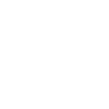
t = 0.00 s
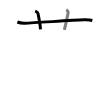
t = 2.50 s
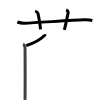
t = 4.75 s
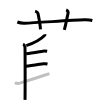
t = 7.25 s
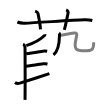
t = 9.50 s
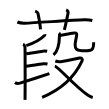
t = 12.00 s

The animated SVG that drew these frames (rendered in a browser with its animation timeline set to each time). Animation: 12 SMIL elements (animate=12); one cycle of 12.00 s.

<svg width="109px" height="109px" viewBox="0 0 px 109px" xmlns="http://www.w3.org/2000/svg" xmlns:xlink="http://www.w3.org/1999/xlink" xml:space="preserve" version="1.1"  baseProfile="full">
<path d="M17.33,22c1.29,0.53,4.42,1.25,7.33,1.17c11.94-0.34,45.95-2.97,59.67-3.33c3.17-0.08,6.92,0.4,8,0.67" style="fill:none;stroke:black;stroke-width:3;opacity:0">
  <animate attributeType="CSS" attributeName="opacity" from="0" to="1" begin="0s" dur="1s" repeatCount="0" fill="freeze" />
</path>
<path d="M35.17,11.17C37,11.75,37.85,12.75,38,13.5c1.5,7.33,2.33,13,2.5,15.83" style="fill:none;stroke:black;stroke-width:3;opacity:0">
  <animate attributeType="CSS" attributeName="opacity" from="0" to="1" begin="1s" dur="1s" repeatCount="0" fill="freeze" />
</path>
<path d="M66.17,9.83c1.67,0.67,2.2,2.36,1.83,3.83c-1.12,4.5-2.04,10.42-3.67,16.17" style="fill:none;stroke:black;stroke-width:3;opacity:0">
  <animate attributeType="CSS" attributeName="opacity" from="0" to="1" begin="2s" dur="1s" repeatCount="0" fill="freeze" />
</path>
<path d="M44.85,34.17c0.05,0.27,0.19,0.78-0.1,1.08c-3.63,3.79-9,7.28-18.46,10.34" style="fill:none;stroke:black;stroke-width:3;opacity:0">
  <animate attributeType="CSS" attributeName="opacity" from="0" to="1" begin="3s" dur="1s" repeatCount="0" fill="freeze" />
</path>
<path d="M23.11,44.2c1.02,0.43,1.64,1.93,1.84,2.79c0.2,0.86,0.25,47.49,0.05,52.85" style="fill:none;stroke:black;stroke-width:3;opacity:0">
  <animate attributeType="CSS" attributeName="opacity" from="0" to="1" begin="4s" dur="1s" repeatCount="0" fill="freeze" />
</path>
<path d="M26.15,53.83c6.14-0.66,15.46-2.53,16.59-2.63c1.27-0.11,3.29-0.09,4.43,0.13" style="fill:none;stroke:black;stroke-width:3;opacity:0">
  <animate attributeType="CSS" attributeName="opacity" from="0" to="1" begin="5s" dur="1s" repeatCount="0" fill="freeze" />
</path>
<path d="M25.85,66.34c5.91-0.64,16.2-2.46,17.29-2.56c1.23-0.11,3.27,0,4.36,0.22" style="fill:none;stroke:black;stroke-width:3;opacity:0">
  <animate attributeType="CSS" attributeName="opacity" from="0" to="1" begin="6s" dur="1s" repeatCount="0" fill="freeze" />
</path>
<path d="M15,82.5c1.17,0.94,2.84,1.3,5,0.67c1.27-0.38,23.98-7.79,29.39-9.59" style="fill:none;stroke:black;stroke-width:3;opacity:0">
  <animate attributeType="CSS" attributeName="opacity" from="0" to="1" begin="7s" dur="1s" repeatCount="0" fill="freeze" />
</path>
<path d="M58.98,33c0.5,0.44,0.53,1.53,0.52,2.26c-0.13,7.54-1.9,16.46-6.02,19.63" style="fill:none;stroke:black;stroke-width:3;opacity:0">
  <animate attributeType="CSS" attributeName="opacity" from="0" to="1" begin="8s" dur="1s" repeatCount="0" fill="freeze" />
</path>
<path d="M59.83,35.17c2.99-0.21,11.92-2,14.54-2.25c2.1-0.2,2.53,0.76,2.31,2.26c-0.38,2.6-1.54,6.99-1.54,9.59c0,3.6,0.11,6.07,9.53,6.07c7.58,0,9-1.08,9-8.5" style="fill:none;stroke:black;stroke-width:3;opacity:0">
  <animate attributeType="CSS" attributeName="opacity" from="0" to="1" begin="9s" dur="1s" repeatCount="0" fill="freeze" />
</path>
<path d="M55.33,61c2.17,0.83,3.29,0.98,6.5,0.5c3.21-0.48,15.46-3.02,17.67-3.5c2.21-0.48,3.4,1.2,2.58,2.92C74,78.11,60.03,90.04,42.1,97.33" style="fill:none;stroke:black;stroke-width:3;opacity:0">
  <animate attributeType="CSS" attributeName="opacity" from="0" to="1" begin="10s" dur="1s" repeatCount="0" fill="freeze" />
</path>
<path d="M54.83,66.12c3.51,0.75,20.64,20.72,32.84,28.91c1.9,1.27,3.29,2.12,5.06,2.55" style="fill:none;stroke:black;stroke-width:3;opacity:0">
  <animate attributeType="CSS" attributeName="opacity" from="0" to="1" begin="11s" dur="1s" repeatCount="0" fill="freeze" />
</path>
</svg>
